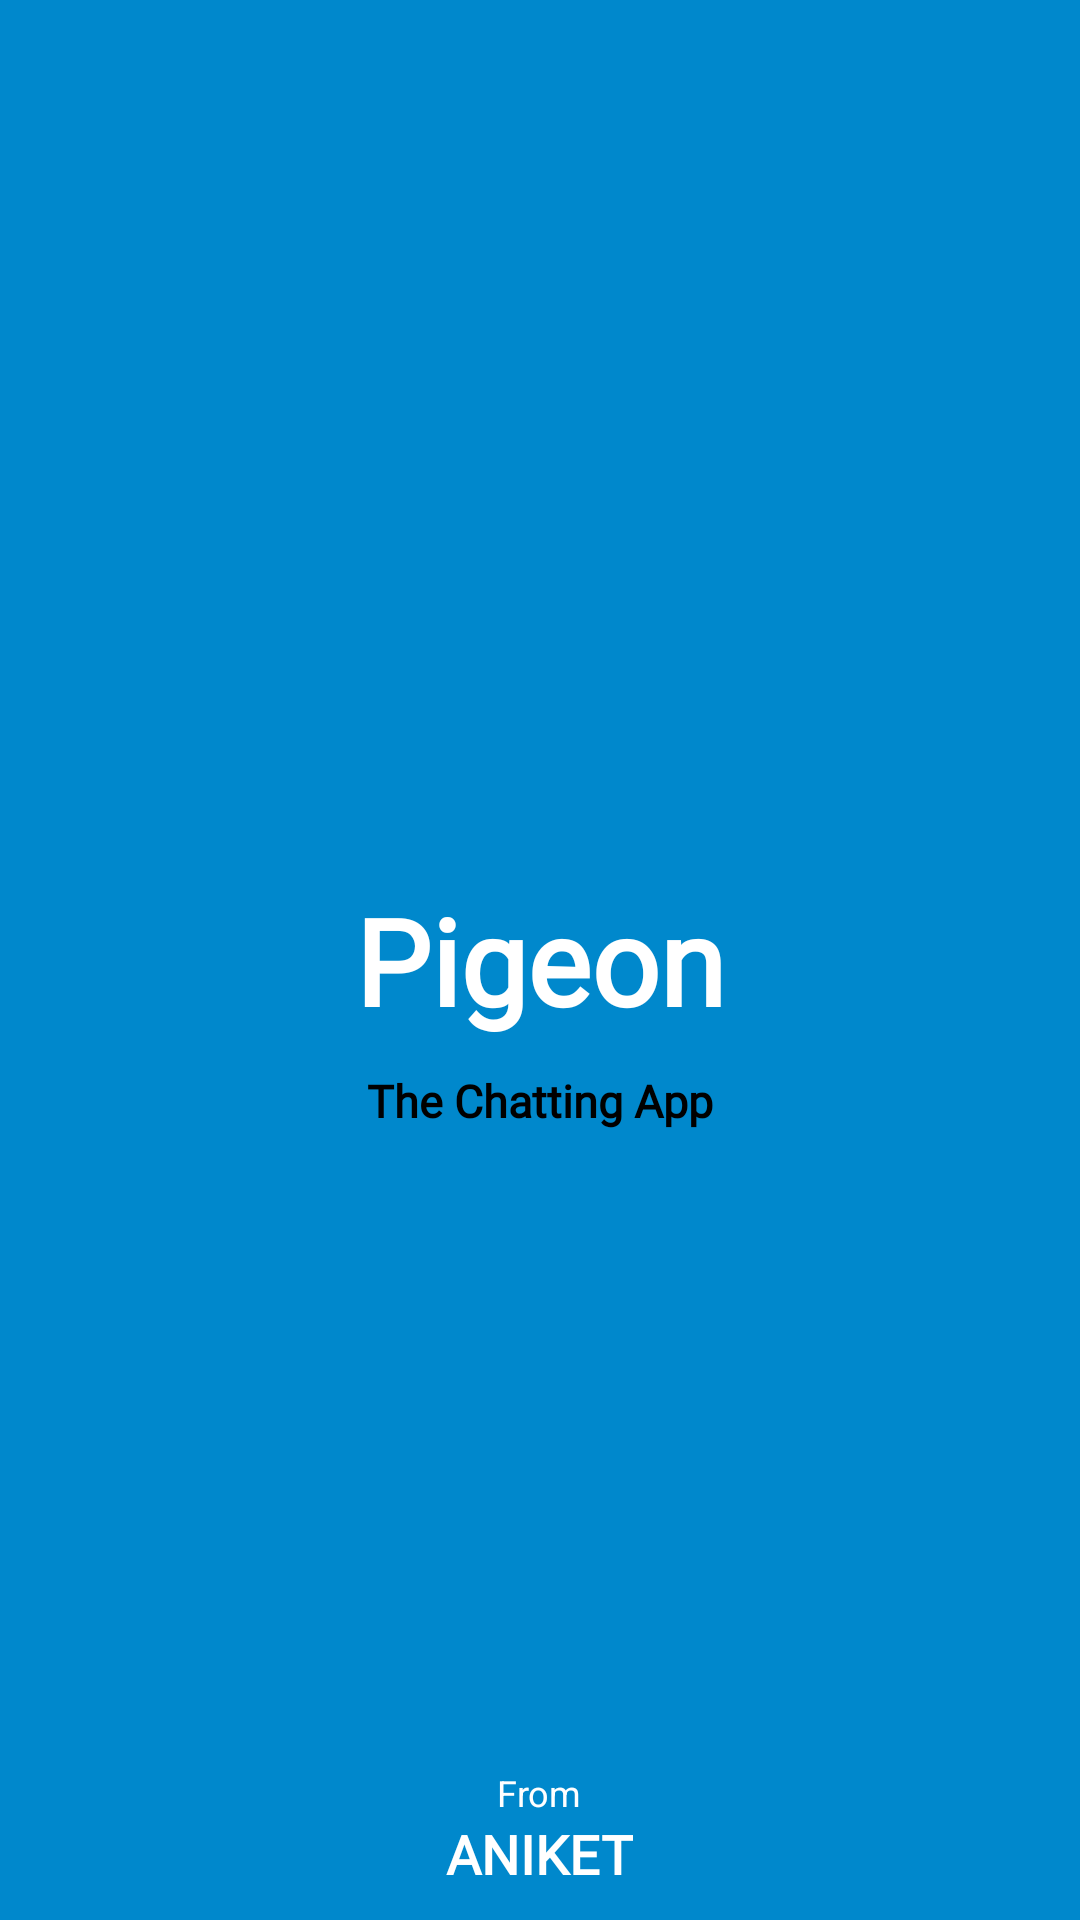

Layout XML and referenced resources for this Android screen:
<!-- AndroidManifest.xml: application theme Theme.LetsTalk -->
<!-- res/layout/activity_splash.xml -->
<?xml version="1.0" encoding="utf-8"?>
<RelativeLayout xmlns:android="http://schemas.android.com/apk/res/android"
    xmlns:app="http://schemas.android.com/apk/res-auto"
    xmlns:tools="http://schemas.android.com/tools"
    android:layout_width="match_parent"
    android:layout_height="match_parent"
    android:background="@color/purple_200"
    tools:context=".SplashActivity">

    <TextView
        android:id="@+id/centretxt"
        android:layout_width="wrap_content"
        android:layout_height="wrap_content"
        android:layout_centerInParent="true"
        android:fontFamily="@font/arlrdbd"
        android:text="Pigeon"
        android:textColor="#fff"
        android:textSize="40dp"
        android:textStyle="bold" />

    <TextView
        android:layout_width="wrap_content"
        android:layout_height="wrap_content"
        android:text="The Chatting App"
        android:padding="10dp"
        android:fontFamily="@font/cascadiacode"
        android:textColor="#000"
        android:textStyle="bold"
        android:textSize="15dp"
        android:layout_centerHorizontal="true"
        android:layout_below="@+id/centretxt"/>

    <TextView
        android:id="@+id/txtaniket"
        android:layout_width="wrap_content"
        android:layout_height="wrap_content"
        android:text="ANIKET"
        android:layout_marginBottom="10dp"
        android:fontFamily="@font/arlrdbd"
        android:textColor="#fff"
        android:textStyle="bold"
        android:textSize="18dp"
        android:layout_centerHorizontal="true"
        android:layout_alignParentBottom="true"/>
    <TextView
        android:layout_width="wrap_content"
        android:layout_height="wrap_content"
        android:text="From"

        android:textColor="#fff"
        android:textSize="12dp"
        android:layout_centerHorizontal="true"
        android:layout_above="@id/txtaniket"/>

</RelativeLayout>
<!-- resources referenced by this layout -->
<resources>
  <color name="purple_200">#0088cc</color>
  <style name="Theme.LetsTalk" parent="Theme.MaterialComponents.DayNight">
  
          
          <item name="colorPrimary">@color/purple_500</item>
          <item name="colorPrimaryVariant">@color/purple_700</item>
          <item name="colorOnPrimary">@color/white</item>
          
          <item name="colorSecondary">@color/teal_200</item>
          <item name="colorSecondaryVariant">@color/teal_700</item>
          <item name="colorOnSecondary">@color/black</item>
          
          <item name="android:statusBarColor" tools:targetApi="l">?attr/colorPrimaryVariant</item>
          
      </style>
  <color name="purple_500">#0088cc</color>
  <color name="purple_700">#0088cc</color>
  <color name="white">#FFFFFFFF</color>
  <color name="teal_200">#FF03DAC5</color>
  <color name="teal_700">#FF018786</color>
  <color name="black">#FF000000</color>
</resources>
